Run: headless pygame with SDL's dummy video driver; simulated clock (each Clock.tick advances the game by its frame time, no real sleeping); random seed 0; keys injected as events and as key.get_pressed() state; no mouse input.
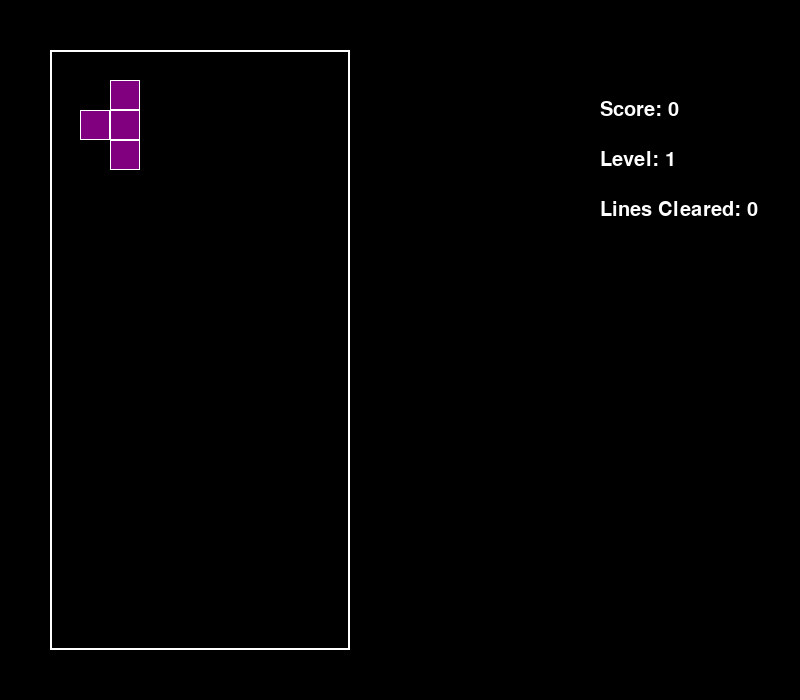
Frame 1 of 4 · flips 1–60 · no input
Frame 2 of 4 · flips 61–180 · tapped SPACE, RETURN · held RIGHT (→), D · screen unchanged from frame 1, image omitted
Frame 3 of 4 · flips 181–300 · held DOWN (↓), S · screen unchanged from frame 2, image omitted
Frame 4 of 4 · flips 301–420 · held LEFT (←), A, UP (↑), W · screen unchanged from frame 3, image omitted

The pygame program that drew these frames:

import pygame
import random
import copy

pygame.init()

#Constants
#Tetris Constants
GRID_WIDTH = 10     #number of columns
GRID_HEIGHT = 20    #number of rows
CELL_SIZE = 30      #size of a cell (in pixels)
GRID_X_OFFSET = 50  #Offset from topleft of window
GRID_Y_OFFSET = 50  #Offset from topleft of window 

#Pygame Constants
SCREEN_WIDTH = 800
SCREEN_HEIGHT = 700

#Piece Colours
BLACK = (0, 0, 0)
WHITE = (255, 255, 255)
CYAN = (0, 255, 255)
BLUE = (0, 0, 255)
ORANGE = (255, 165, 0)
YELLOW = (255, 255, 0)
GREEN = (0, 255, 0)
PURPLE = (128, 0, 128)
RED = (255, 0, 0)

TETROMINOES = {
    "I": [
        [".....",
         ".....",
         "####.",
         ".....",
         "....."],
        [".....",
         "..#..",
         "..#..",
         "..#..",
         "..#.."]],
    "L": [
        [".....",
         "...#.",
         ".###.",
         ".....",
         "....."],
        [".....",
         "..#..",
         "..#..",
         "..##.",
         "....."],
        [".....",
         ".....",
         ".###.",
         ".#...",
         "....."],
        [".....",
         ".##..",
         "..#..",
         "..#..",
         "....."]],
    "J": [
        [".....",
         ".#...",
         ".###.",
         ".....",
         "....."],
        [".....",
         "..#..",
         "..#..",
         ".##..",
         "....."],
        [".....",
         "..##.",
         "..#..",
         "..#..",
         "....."],
        [".....",
         ".....",
         ".###.",
         "...#.",
         "....."]],
    "Z": [
        [".....",
         ".....",
         ".##..",
         "..##.",
         "....."],
        [".....",
         "..#..",
         ".##..",
         ".#...",
         "....."]],
    "S": [
        [".....",
         ".....",
         "..##.",
         ".##..",
         "....."],
        [".....",
         "..#..",
         "..##.",
         "...#.",
         "....."]],
    "O": [
        [".....",
         ".....",
         ".##..",
         ".##..",
         "....."]],
    "T": [
        [".....",
         "..#..",
         ".###.",
         ".....",
         "....."],
        [".....",
         ".....",
         ".###.",
         "..#..",
         "....."],
        [".....",
         "..#..",
         "..##.",
         "..#..",
         "....."],
        [".....",
         "..#..",
         ".##..",
         "..#..",
         "....."]],
}

shapes = ['I', 'L', 'J', 'Z', 'S', 'O', 'T']
shape_colours = [CYAN, ORANGE, BLUE, GREEN, RED, YELLOW, PURPLE]

#Pygame Display Initialization
pygame.display.set_caption("Tetris")
screen = pygame.display.set_mode(size=(SCREEN_WIDTH, SCREEN_HEIGHT), flags=pygame.RESIZABLE)
game_ui_font = pygame.font.SysFont('Arial', 30)

#Pygame Display Functions
#Pass in game by reference
def draw(game_state): 
    game = game_state #Passing in the Tetris game class
    #Setting up the game UI
    screen.fill(BLACK)
    
    #Drawing the grid for the game
    grid_rect = pygame.Rect(
        GRID_X_OFFSET,
        GRID_Y_OFFSET,
        GRID_WIDTH * CELL_SIZE,
        GRID_HEIGHT * CELL_SIZE
    )
    pygame.draw.rect(screen, WHITE, grid_rect, width=2)

    #Drawing filled cells
    for i in range(GRID_WIDTH):
        for j in range(GRID_HEIGHT):
            if game.grid[j][i] != 0:
                filled_cell = pygame.Rect(
                    GRID_X_OFFSET + i * CELL_SIZE,
                    GRID_Y_OFFSET + j * CELL_SIZE,
                    CELL_SIZE,
                    CELL_SIZE
                )
                pygame.draw.rect(screen, game.grid[j][i], filled_cell)

    #Drawing falling piece
    piece_cells = get_piece_cells(game.current_piece)
    for (x, y) in piece_cells:
        if y >= 0:
            falling_piece = pygame.Rect(
                GRID_X_OFFSET + x * CELL_SIZE,
                GRID_Y_OFFSET + y * CELL_SIZE,
                CELL_SIZE,
                CELL_SIZE
            )
            pygame.draw.rect(screen, game.current_piece.color, falling_piece)
            pygame.draw.rect(screen, WHITE, falling_piece, width=1) #Border of the piece 
            
    #Displaying UI elements
    score_text = game_ui_font.render(f"Score: {game.score}", True, WHITE)
    level_text = game_ui_font.render(f"Level: {game.level}", True, WHITE)
    lines_text = game_ui_font.render(f"Lines Cleared: {game.lines_cleared}", True, WHITE)
    screen.blit(score_text, (600, 100))
    screen.blit(level_text, (600, 150))
    screen.blit(lines_text, (600, 200))

def run(game_state):
    running = True
    while running:
        draw(game_state)
        key = pygame.key.get_pressed()
        for event in pygame.event.get():
            if event.type == pygame.QUIT:
                running = False
                break
        
        update_game_state(game_state=game_state, delta=0.5)
        pygame.display.flip()
    
    pygame.quit()

#Checks for line clears, game overs (piece is place above the grid), updates falling piece
def update_game_state(game_state, delta):
    game = game_state
    game.fall_time += delta #delta is number of ticks before the game will update (ticks are in ms in pygame)

    if game.fall_time >= game.fall_speed:
        move_piece(piece=game.current_piece, game_state=game, delta_x=0, delta_y=1, rotation_change=0)


        #Reset once the piece drops one row
        game.fall_time = 0

    return True


#Tetris Classes
#Information about current game
class TetrisGame:
    def __init__(self, current_tetromino, next_tetromino):
        self.grid = [[0 for i in range(GRID_WIDTH)] for j in range(GRID_HEIGHT)]
        self.current_piece = current_tetromino
        self.next_piece = next_tetromino
        self.score = 0
        self.level = 1
        self.lines_cleared = 0
        self.fall_time = 0
        self.fall_speed = 500 #in ms

#Information about pieces
class Tetromino:
    def __init__(self):
        self.shape = get_new_piece() #Selecting a random tetromino
        self.rotation = 0
        self.x = 0
        self.y = 0
        self.color = shape_colours[shapes.index(self.shape)] #gets the color that maps to the specific shape

#Tetris Functions
#Selection of a random piece
def get_new_piece() -> str:
    index = random.randint(0, 6)
    return shapes[index]

#Converts piece from 2D array of characters to cells on the grid
def get_piece_cells(piece) -> list:
    shape_data = TETROMINOES.get(piece.shape)[piece.rotation]
    cell_positions = []
    for i in range(5):
        for j in range(5):
            if shape_data[i][j] == "#":
                cell_positions.append((i + piece.x, j + piece.y)) #Adding current tetromino position in the game to the position
    
    return cell_positions

#Function for moving pieces
def move_piece(piece, game_state, delta_x, delta_y, rotation_change):
    game = game_state
    
    #Deep copy the piece to cleanly handle position updates and rotations
    updated_piece = copy.deepcopy(piece)
    updated_piece.x += delta_x
    updated_piece.y += delta_y

    if rotation_change != 0:
        possible_rotations = TETROMINOES.get(updated_piece.shape)
        updated_piece.rotation = (updated_piece.rotation + rotation_change) % len(possible_rotations)

    if is_valid_position(game, updated_piece):
        game.current_piece = updated_piece
        return True

    return False

#Verifiying if the piece is in a valid position
def is_valid_position(game_state, piece):
    game = game_state
    piece_cells = get_piece_cells(piece)

    for (x, y) in piece_cells:
        if x < 0 or x > GRID_WIDTH or y >= GRID_HEIGHT:
            return False
        if y >= 0 and game.grid[y][x] != 0:
            return False
        
    return True

def main():
    starting_piece = Tetromino()
    next_starting_piece = Tetromino()
    game = TetrisGame(current_tetromino=starting_piece, next_tetromino=next_starting_piece)
    run(game)
    print(starting_piece.colour, next_starting_piece.colour)

if __name__ == "__main__":
    main()
